Run: headless pygame with SDL's dummy video driver; simulated clock (each Clock.tick advances the game by its frame time, no real sleeping); random seed 0; keys injected as events and as key.get_pressed() state; mouse plan: one left click at the window centre at the start of phase 2, then a move to the lower-right quarter at the start of phase 3.
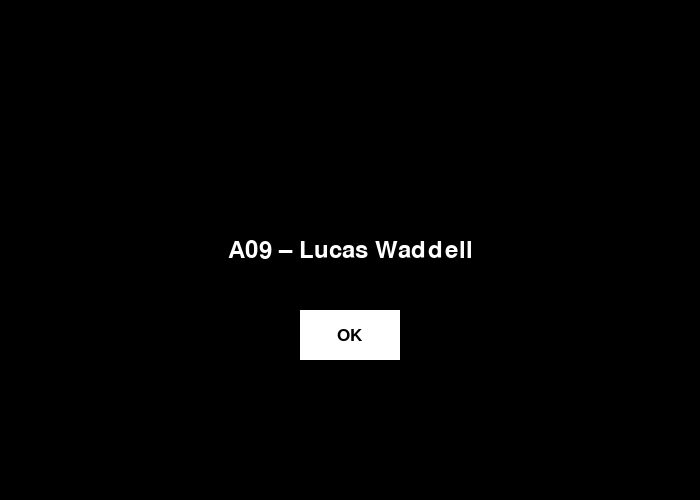
Frame 1 of 4 · flips 1–60 · no input
Frame 2 of 4 · flips 61–180 · clicked the window centre · tapped SPACE, RETURN · held RIGHT (→), D · screen unchanged from frame 1, image omitted
Frame 3 of 4 · flips 181–300 · moved the mouse to the lower-right quarter · held DOWN (↓), S · screen unchanged from frame 2, image omitted
Frame 4 of 4 · flips 301–420 · held LEFT (←), A, UP (↑), W · screen unchanged from frame 3, image omitted

The pygame program that drew these frames:

import sys

import pygame

pygame.init()


def draw_window():
    # Colours
    white = (255, 255, 255)
    grey = (169, 169, 169)
    black = (0, 0, 0)

    # Font
    title_font = pygame.font.SysFont("Calibri", 35)
    title = title_font.render("A09 – Lucas Waddell", 1, white)
    quit_font = pygame.font.SysFont("Calibri", 25)
    quit = quit_font.render("OK", 1, black)

    # Window settings and size
    width, height = 700, 500
    win = pygame.display.set_mode((width, height))
    pygame.display.set_caption("Hello World!")
    # Start main loop
    run = True
    while run:

        for event in pygame.event.get():
            if event.type == pygame.QUIT:
                run = False
                print("[+] User has exited game")
                pygame.quit(), sys.exit()

            if event.type == pygame.MOUSEBUTTONDOWN:
                if (
                    width // 2 - 50 <= mouse[0] <= width // 2 + 50
                    and height // 2 + 60 <= mouse[1] <= height // 2 + 110
                ):
                    run = False
                    print("[+] User has exited window")
                    pygame.quit(), sys.exit()

        # Get mouse pos
        mouse = pygame.mouse.get_pos()

        win.fill(black)
        # Draw the main text
        win.blit(
            title,
            (
                width // 2 - title.get_width() // 2,
                height // 2 - title.get_height() // 2,
            ),
        )

        # Draw a rectangle to contain the button, make it slightly darker if hovered over
        if (
            width // 2 - 50 <= mouse[0] <= width // 2 + 50
            and height // 2 + 60 <= mouse[1] <= height // 2 + 110
        ):
            pygame.draw.rect(win, grey, (width // 2 - 50, height // 2 + 60, 100, 50))
        else:
            pygame.draw.rect(win, white, (width // 2 - 50, height // 2 + 60, 100, 50))

        # Draw the words "quit" in the button
        win.blit(
            quit,
            (
                (width // 2 - 50) + (50 - quit.get_width() // 2),
                (height // 2 + 60) + (25 - quit.get_height() // 2),
            ),
        )

        # Refresh display
        pygame.display.update()


if __name__ == "__main__":
    draw_window()
